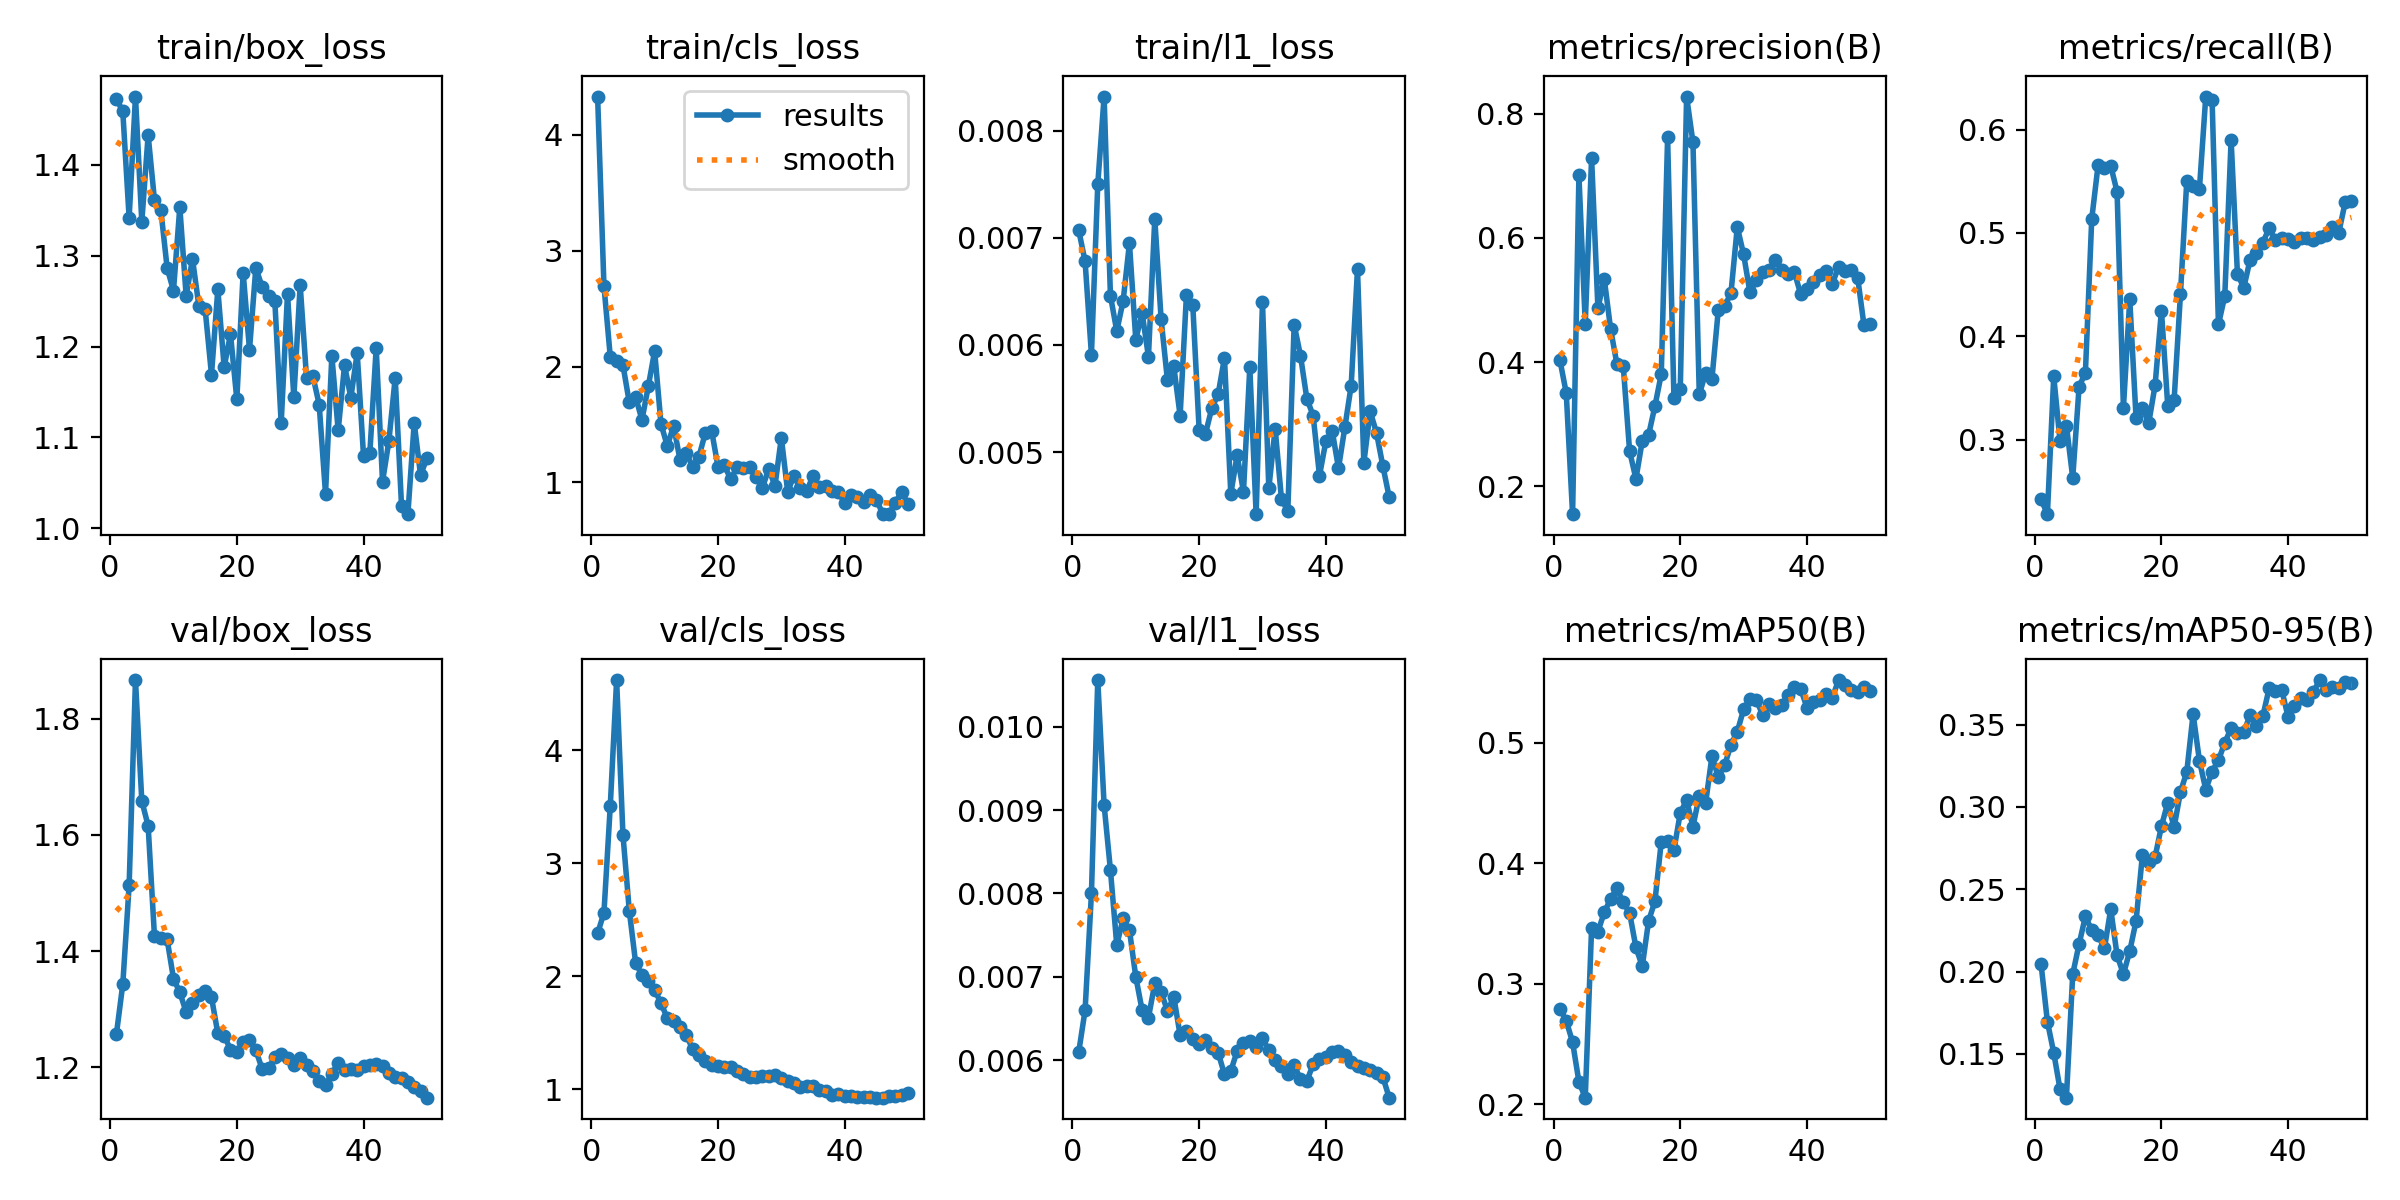

The file beside this chart, header and first rows:
epoch, time, train/box_loss, train/cls_loss, train/l1_loss, metrics/precision(B), metrics/recall(B), metrics/mAP50(B), metrics/mAP50-95(B), val/box_loss, val/cls_loss, val/l1_loss, lr/pg0, lr/pg1, lr/pg2
1, 31.01, 1.473, 4.33, 0.00707, 0.4033, 0.2422, 0.2795, 0.2044, 1.258, 2.38, 0.0061, 0.0003125, 0.0003125, 0.0003125
2, 57.56, 1.459, 2.696, 0.00678, 0.35, 0.2278, 0.2693, 0.1696, 1.343, 2.563, 0.0066, 0.0007147, 0.0007147, 0.0007147
3, 85.36, 1.342, 2.084, 0.00591, 0.155, 0.3611, 0.2516, 0.1506, 1.513, 3.509, 0.008, 0.0011, 0.0011, 0.0011
4, 111.9, 1.475, 2.051, 0.0075, 0.7005, 0.2983, 0.2187, 0.1284, 1.866, 4.622, 0.01056, 0.001176, 0.001176, 0.001176
5, 139, 1.337, 2.012, 0.00832, 0.4617, 0.3135, 0.2055, 0.1234, 1.658, 3.252, 0.00906, 0.001151, 0.001151, 0.001151
6, 165.7, 1.433, 1.69, 0.00646, 0.7284, 0.263, 0.3461, 0.1984, 1.616, 2.58, 0.00828, 0.001126, 0.001126, 0.001126
7, 192.1, 1.361, 1.738, 0.00613, 0.4865, 0.3509, 0.3434, 0.2166, 1.425, 2.12, 0.00738, 0.001102, 0.001102, 0.001102
8, 218.2, 1.351, 1.539, 0.00641, 0.5341, 0.3649, 0.3593, 0.2335, 1.423, 2.011, 0.0077, 0.001077, 0.001077, 0.001077
9, 245.4, 1.286, 1.829, 0.00695, 0.4533, 0.5135, 0.3705, 0.2251, 1.42, 1.96, 0.00756, 0.001052, 0.001052, 0.001052
10, 271.8, 1.262, 2.133, 0.00605, 0.3966, 0.5654, 0.3792, 0.2221, 1.353, 1.881, 0.007, 0.001027, 0.001027, 0.001027
11, 298, 1.354, 1.506, 0.0063, 0.3936, 0.5631, 0.3675, 0.214, 1.329, 1.764, 0.0066, 0.001002, 0.001002, 0.001002
12, 324.5, 1.256, 1.314, 0.00589, 0.2565, 0.5649, 0.3589, 0.2379, 1.295, 1.63, 0.00651, 0.0009778, 0.0009778, 0.0009778
13, 351, 1.296, 1.488, 0.00718, 0.2119, 0.5397, 0.3302, 0.2098, 1.311, 1.602, 0.00692, 0.000953, 0.000953, 0.000953
14, 377.5, 1.245, 1.196, 0.00624, 0.2732, 0.3306, 0.3146, 0.1984, 1.325, 1.554, 0.00682, 0.0009283, 0.0009283, 0.0009283
15, 403.9, 1.241, 1.252, 0.00567, 0.2825, 0.4355, 0.3522, 0.2123, 1.332, 1.481, 0.00659, 0.0009035, 0.0009035, 0.0009035
16, 430.6, 1.169, 1.134, 0.0058, 0.3291, 0.3204, 0.3685, 0.2308, 1.321, 1.355, 0.00676, 0.0008787, 0.0008787, 0.0008787
17, 456.5, 1.263, 1.223, 0.00534, 0.3805, 0.3306, 0.4179, 0.2709, 1.259, 1.307, 0.0063, 0.000854, 0.000854, 0.000854
18, 486, 1.177, 1.426, 0.00647, 0.7617, 0.3161, 0.4183, 0.2665, 1.255, 1.251, 0.00635, 0.0008293, 0.0008293, 0.0008293
19, 513.5, 1.214, 1.444, 0.00637, 0.3419, 0.3526, 0.411, 0.2696, 1.231, 1.218, 0.00625, 0.0008045, 0.0008045, 0.0008045
20, 544.3, 1.142, 1.136, 0.00521, 0.3568, 0.4246, 0.4419, 0.2883, 1.226, 1.205, 0.00619, 0.0007797, 0.0007797, 0.0007797
21, 573, 1.281, 1.149, 0.00517, 0.8276, 0.3325, 0.4524, 0.3025, 1.244, 1.201, 0.00624, 0.000755, 0.000755, 0.000755
22, 600.4, 1.197, 1.028, 0.00541, 0.7539, 0.3381, 0.4305, 0.2876, 1.246, 1.196, 0.00615, 0.0007302, 0.0007302, 0.0007302
23, 627.6, 1.287, 1.129, 0.00554, 0.3479, 0.4404, 0.456, 0.3089, 1.23, 1.165, 0.00609, 0.0007055, 0.0007055, 0.0007055
24, 654.9, 1.266, 1.125, 0.00588, 0.382, 0.55, 0.45, 0.3212, 1.197, 1.131, 0.00583, 0.0006808, 0.0006808, 0.0006808
25, 682.6, 1.255, 1.129, 0.00461, 0.3729, 0.5455, 0.4889, 0.3564, 1.198, 1.112, 0.00587, 0.000656, 0.000656, 0.000656
26, 710.1, 1.25, 1.044, 0.00497, 0.484, 0.5426, 0.4716, 0.328, 1.218, 1.109, 0.00611, 0.0006312, 0.0006312, 0.0006312
27, 736.9, 1.115, 0.9499, 0.00463, 0.4902, 0.6319, 0.4814, 0.3105, 1.223, 1.117, 0.0062, 0.0006065, 0.0006065, 0.0006065
28, 765.1, 1.258, 1.116, 0.00579, 0.5108, 0.6283, 0.4985, 0.3215, 1.216, 1.116, 0.00623, 0.0005818, 0.0005818, 0.0005818
29, 792.6, 1.144, 0.9706, 0.00442, 0.6175, 0.4114, 0.5093, 0.3283, 1.205, 1.126, 0.00616, 0.000557, 0.000557, 0.000557
30, 820.1, 1.268, 1.385, 0.0064, 0.5733, 0.4387, 0.5278, 0.3389, 1.216, 1.097, 0.00626, 0.0005322, 0.0005322, 0.0005322
31, 851.1, 1.166, 0.9201, 0.00466, 0.5121, 0.5899, 0.5365, 0.3479, 1.205, 1.074, 0.00612, 0.0005075, 0.0005075, 0.0005075
32, 878.6, 1.168, 1.058, 0.00522, 0.5315, 0.4601, 0.5355, 0.3448, 1.193, 1.052, 0.006, 0.0004827, 0.0004827, 0.0004827
33, 905.8, 1.136, 0.949, 0.00456, 0.5451, 0.447, 0.5234, 0.3456, 1.177, 1.024, 0.00593, 0.000458, 0.000458, 0.000458
34, 932.9, 1.038, 0.9229, 0.00445, 0.5485, 0.4741, 0.5324, 0.3557, 1.169, 1.034, 0.00583, 0.0004332, 0.0004332, 0.0004332
35, 960.6, 1.19, 1.056, 0.00619, 0.5637, 0.4809, 0.5291, 0.3493, 1.189, 1.028, 0.00594, 0.0004085, 0.0004085, 0.0004085
36, 988.4, 1.108, 0.958, 0.0059, 0.5484, 0.4906, 0.5315, 0.3549, 1.208, 0.9914, 0.00577, 0.0003837, 0.0003837, 0.0003837
37, 1016, 1.179, 0.9647, 0.0055, 0.5424, 0.5043, 0.5397, 0.372, 1.195, 0.9829, 0.00575, 0.000359, 0.000359, 0.000359
38, 1044, 1.144, 0.9291, 0.00534, 0.5449, 0.4927, 0.5462, 0.3706, 1.197, 0.9527, 0.00595, 0.0003343, 0.0003343, 0.0003343
39, 1071, 1.193, 0.9174, 0.00478, 0.5097, 0.4948, 0.545, 0.3709, 1.195, 0.9548, 0.00601, 0.0003095, 0.0003095, 0.0003095
40, 1099, 1.08, 0.8223, 0.0051, 0.5172, 0.4945, 0.5293, 0.3546, 1.203, 0.9446, 0.00604, 0.0002848, 0.0002848, 0.0002848
41, 1127, 1.083, 0.8877, 0.0052, 0.5292, 0.4907, 0.5337, 0.361, 1.205, 0.9383, 0.0061, 0.00026, 0.00026, 0.00026
42, 1154, 1.198, 0.8692, 0.00485, 0.5403, 0.4954, 0.5356, 0.3664, 1.207, 0.9339, 0.00611, 0.0002352, 0.0002352, 0.0002352
43, 1182, 1.051, 0.8345, 0.00523, 0.5459, 0.4954, 0.5403, 0.3648, 1.203, 0.9292, 0.00606, 0.0002105, 0.0002105, 0.0002105
44, 1209, 1.096, 0.8905, 0.00562, 0.526, 0.4927, 0.5376, 0.37, 1.191, 0.9299, 0.00598, 0.0001857, 0.0001857, 0.0001857
45, 1235, 1.166, 0.8512, 0.00671, 0.5536, 0.4955, 0.5522, 0.377, 1.184, 0.9261, 0.00593, 0.000161, 0.000161, 0.000161
46, 1263, 1.024, 0.7297, 0.0049, 0.5465, 0.4981, 0.5484, 0.3708, 1.182, 0.9273, 0.00591, 0.0001363, 0.0001363, 0.0001363
47, 1289, 1.015, 0.7253, 0.00538, 0.5481, 0.5061, 0.5438, 0.373, 1.174, 0.9391, 0.00588, 0.0001115, 0.0001115, 0.0001115
48, 1316, 1.116, 0.8255, 0.00518, 0.5361, 0.5003, 0.5424, 0.3724, 1.167, 0.9426, 0.00585, 8.675e-05, 8.675e-05, 8.675e-05
49, 1342, 1.058, 0.9206, 0.00487, 0.459, 0.5295, 0.5466, 0.3758, 1.159, 0.9477, 0.0058, 6.2e-05, 6.2e-05, 6.2e-05
50, 1369, 1.077, 0.8113, 0.00458, 0.4607, 0.5305, 0.5432, 0.3754, 1.148, 0.9703, 0.00555, 3.725e-05, 3.725e-05, 3.725e-05
